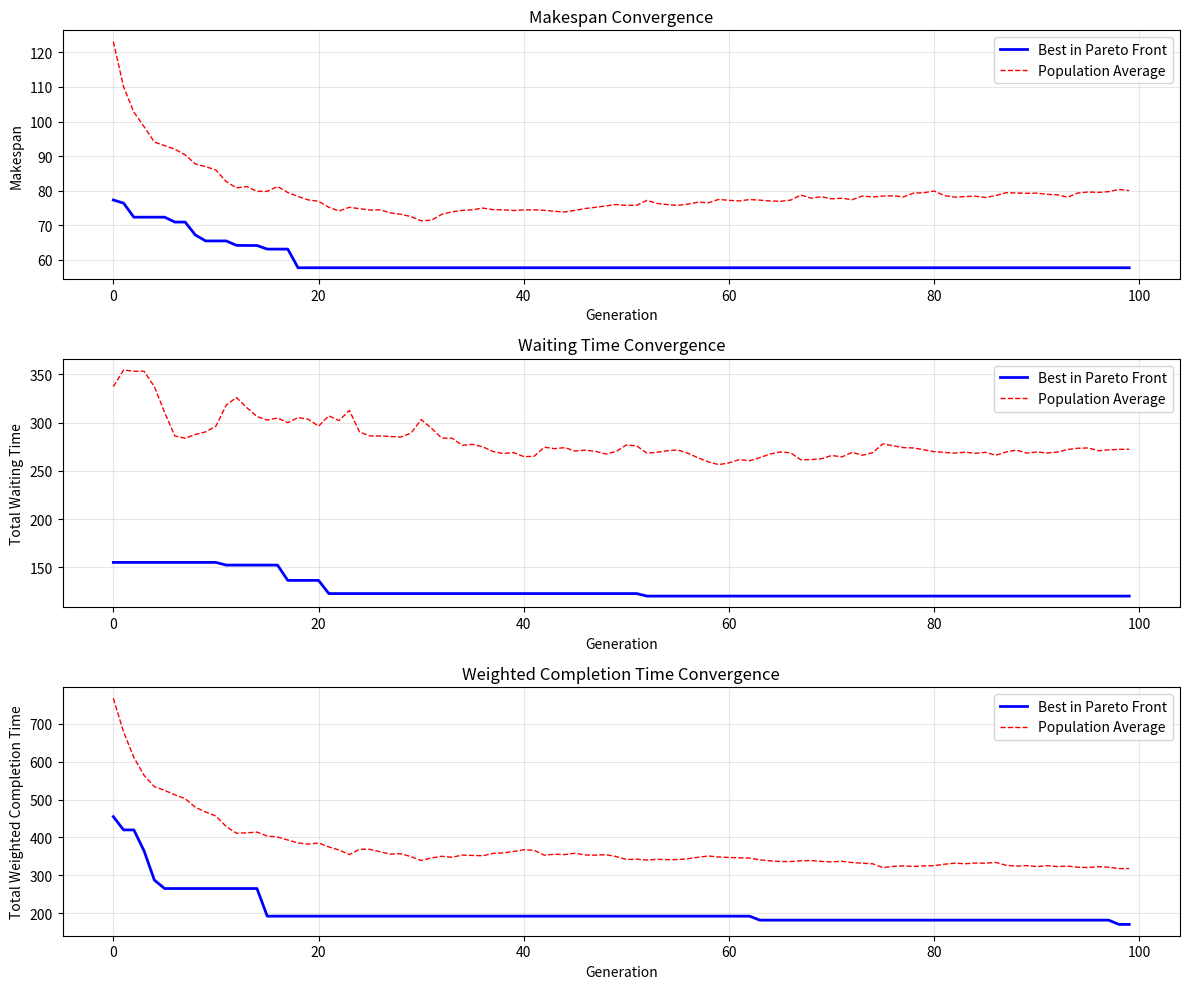
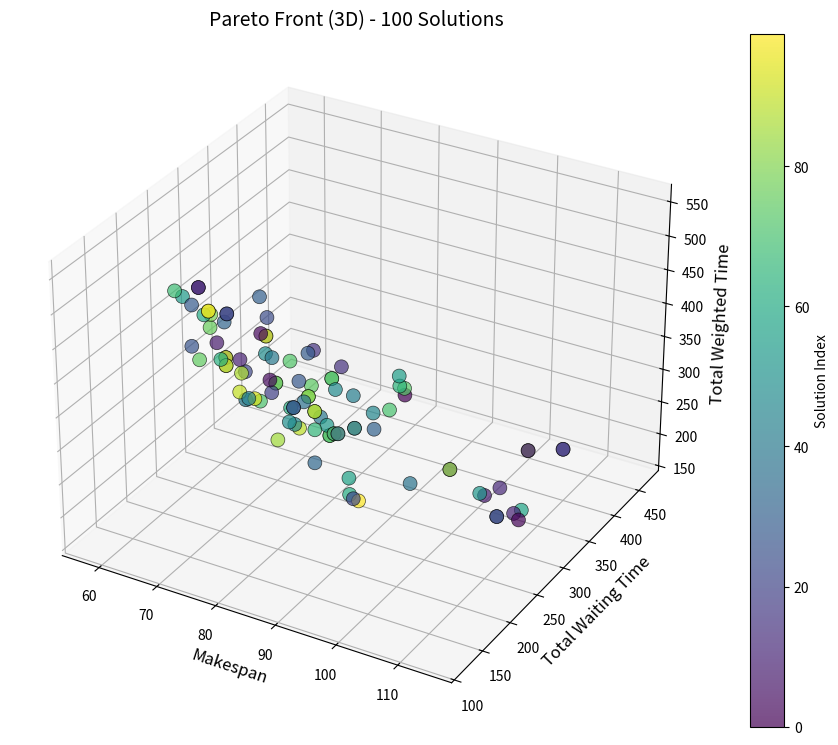

The matplotlib source for these figures, in order:
"""
NSGA-II Implementation for Flexible Job Shop Scheduling Problem (FJSP)
Based on the paper: "An effective multi-objective metaheuristic for the support 
vector machine with feature selection"

Objectives:
1. Minimize Makespan (maximum completion time)
2. Minimize Total Waiting Time
3. Minimize Total Weighted Completion Time
"""

import numpy as np
import random
import copy
import matplotlib.pyplot as plt
from typing import List, Tuple, Dict
import time


class Job:
    """Represents a job with multiple operations"""
    def __init__(self, job_id: int, operations: List[Tuple[int, List[Tuple[int, float]]]]):
        """
        Args:
            job_id: Unique identifier for the job
            operations: List of (operation_id, [(machine_id, processing_time), ...])
        """
        self.job_id = job_id
        self.operations = operations  # List of operations
        self.weight = 1.0  # Weight for weighted completion time
        
    def __repr__(self):
        return f"Job{self.job_id}"


class Operation:
    """Represents an operation that can be processed on multiple machines"""
    def __init__(self, job_id: int, op_id: int, machine_times: Dict[int, float]):
        """
        Args:
            job_id: Parent job ID
            op_id: Operation ID within the job
            machine_times: {machine_id: processing_time}
        """
        self.job_id = job_id
        self.op_id = op_id
        self.machine_times = machine_times
        
    def get_machines(self) -> List[int]:
        """Return list of machines that can process this operation"""
        return list(self.machine_times.keys())
    
    def get_processing_time(self, machine_id: int) -> float:
        """Get processing time on a specific machine"""
        return self.machine_times.get(machine_id, float('inf'))
    
    def __repr__(self):
        return f"J{self.job_id}O{self.op_id}"


class Schedule:
    """Represents a complete schedule (individual/solution)"""
    def __init__(self, jobs: List[Job], num_machines: int):
        self.jobs = jobs
        self.num_machines = num_machines
        self.num_jobs = len(jobs)
        self.total_operations = sum(len(job.operations) for job in jobs)
        
        # Chromosome 1: Operation sequence (order of operations)
        self.operation_sequence = []
        
        # Chromosome 2: Machine assignment for each operation
        self.machine_assignment = []
        
        # Calculated objectives
        self.makespan = float('inf')
        self.total_waiting_time = float('inf')
        self.total_weighted_completion_time = float('inf')
        
        # Pareto ranking
        self.rank = 0
        self.crowding_distance = 0.0
        self.dominated_count = 0
        self.dominated_solutions = []
        
    def copy(self):
        """Create a deep copy of the schedule"""
        new_schedule = Schedule(self.jobs, self.num_machines)
        new_schedule.operation_sequence = self.operation_sequence.copy()
        new_schedule.machine_assignment = self.machine_assignment.copy()
        new_schedule.makespan = self.makespan
        new_schedule.total_waiting_time = self.total_waiting_time
        new_schedule.total_weighted_completion_time = self.total_weighted_completion_time
        new_schedule.rank = self.rank
        new_schedule.crowding_distance = self.crowding_distance
        return new_schedule
    
    def dominates(self, other) -> bool:
        """Check if this solution dominates another"""
        better_in_one = False
        for obj1, obj2 in [(self.makespan, other.makespan),
                           (self.total_waiting_time, other.total_waiting_time),
                           (self.total_weighted_completion_time, other.total_weighted_completion_time)]:
            if obj1 > obj2:
                return False
            if obj1 < obj2:
                better_in_one = True
        return better_in_one
    
    def get_objectives(self) -> Tuple[float, float, float]:
        """Return all three objectives"""
        return (self.makespan, self.total_waiting_time, 
                self.total_weighted_completion_time)


class FJSP_NSGA2:
    """NSGA-II Algorithm for Flexible Job Shop Scheduling"""
    
    def __init__(self, jobs: List[Job], num_machines: int, 
                 population_size: int = 50,
                 max_generations: int = 100,
                 crossover_prob: float = 0.9,
                 mutation_prob_1: float = 0.5,
                 mutation_prob_2: float = 0.3):
        """
        Initialize NSGA-II for FJSP
        
        Args:
            jobs: List of Job objects
            num_machines: Number of available machines
            population_size: Size of population
            max_generations: Maximum number of generations
            crossover_prob: Probability of crossover
            mutation_prob_1: Initial probability of mutation operator 1
            mutation_prob_2: Initial probability of mutation operator 2
        """
        self.jobs = jobs
        self.num_machines = num_machines
        self.num_jobs = len(jobs)
        self.population_size = population_size
        self.max_generations = max_generations
        self.crossover_prob = crossover_prob
        self.mutation_prob_1 = mutation_prob_1
        self.mutation_prob_2 = mutation_prob_2
        
        # Build operation list
        self.operations = []
        for job in jobs:
            for op_idx, (op_id, machine_times) in enumerate(job.operations):
                machine_time_dict = {m: t for m, t in machine_times}
                self.operations.append(Operation(job.job_id, op_idx, machine_time_dict))
        
        self.total_operations = len(self.operations)
        
        # Population
        self.population = []
        self.offspring_population = []
        
        # Statistics for tracking progress
        self.generation_stats = {
            'best_makespan': [],
            'best_waiting_time': [],
            'best_weighted_time': [],
            'avg_makespan': [],
            'avg_waiting_time': [],
            'avg_weighted_time': []
        }
        
        # Decay factor for mutation probabilities (from paper)
        self.B = 0.999
        
    def initialize_population(self):
        """Generate initial population with random feasible solutions"""
        print("Initializing population...")
        self.population = []
        
        for _ in range(self.population_size):
            schedule = self._create_random_schedule()
            self.evaluate_schedule(schedule)
            self.population.append(schedule)
        
        print(f"Initial population created: {len(self.population)} individuals")
    
    def _create_random_schedule(self) -> Schedule:
        """Create a random feasible schedule"""
        schedule = Schedule(self.jobs, self.num_machines)
        
        # Chromosome 1: Random operation sequence (respecting job precedence)
        operation_sequence = []
        job_op_counters = [0] * self.num_jobs
        
        # Create a list of all operations with their job indices
        available_ops = []
        for job_idx, job in enumerate(self.jobs):
            if len(job.operations) > 0:
                available_ops.append(job_idx)
        
        while available_ops:
            # Randomly select a job
            job_idx = random.choice(available_ops)
            op_idx = job_op_counters[job_idx]
            
            # Add operation to sequence
            operation_sequence.append((job_idx, op_idx))
            
            # Update counter
            job_op_counters[job_idx] += 1
            
            # Remove job if all operations are scheduled
            if job_op_counters[job_idx] >= len(self.jobs[job_idx].operations):
                available_ops.remove(job_idx)
        
        schedule.operation_sequence = operation_sequence
        
        # Chromosome 2: Random machine assignment
        machine_assignment = []
        for job_idx, op_idx in operation_sequence:
            job = self.jobs[job_idx]
            _, machine_times = job.operations[op_idx]
            # Randomly select a machine from available machines
            available_machines = [m for m, _ in machine_times]
            selected_machine = random.choice(available_machines)
            machine_assignment.append(selected_machine)
        
        schedule.machine_assignment = machine_assignment
        
        return schedule
    
    def evaluate_schedule(self, schedule: Schedule):
        """
        Evaluate a schedule and calculate all three objectives
        - Makespan
        - Total Waiting Time
        - Total Weighted Completion Time
        """
        # Initialize timing structures
        job_completion_times = [0.0] * self.num_jobs
        job_operation_end_times = [[0.0] * len(job.operations) for job in self.jobs]
        machine_available_times = [0.0] * self.num_machines
        
        total_waiting_time = 0.0
        operation_start_times = []
        operation_end_times = []
        
        # Process each operation in sequence
        for idx, (job_idx, op_idx) in enumerate(schedule.operation_sequence):
            job = self.jobs[job_idx]
            machine_id = schedule.machine_assignment[idx]
            
            # Get processing time
            _, machine_times = job.operations[op_idx]
            processing_time = next(t for m, t in machine_times if m == machine_id)
            
            # Calculate start time (max of job precedence and machine availability)
            if op_idx == 0:
                # First operation of the job
                job_ready_time = 0.0
            else:
                # Wait for previous operation of the same job
                job_ready_time = job_operation_end_times[job_idx][op_idx - 1]
            
            machine_ready_time = machine_available_times[machine_id]
            start_time = max(job_ready_time, machine_ready_time)
            end_time = start_time + processing_time
            
            # Calculate waiting time
            waiting_time = start_time - job_ready_time
            total_waiting_time += waiting_time
            
            # Update times
            job_operation_end_times[job_idx][op_idx] = end_time
            machine_available_times[machine_id] = end_time
            
            operation_start_times.append(start_time)
            operation_end_times.append(end_time)
            
            # Update job completion time
            if op_idx == len(job.operations) - 1:
                job_completion_times[job_idx] = end_time
        
        # Calculate objectives
        makespan = max(machine_available_times)
        
        # Total weighted completion time
        total_weighted_completion_time = sum(
            job.weight * job_completion_times[job.job_id]
            for job in self.jobs
        )
        
        # Update schedule objectives
        schedule.makespan = makespan
        schedule.total_waiting_time = total_waiting_time
        schedule.total_weighted_completion_time = total_weighted_completion_time
    
    def fast_non_dominated_sort(self, population: List[Schedule]) -> List[List[Schedule]]:
        """
        Fast non-dominated sorting algorithm from NSGA-II
        Returns fronts as list of lists
        """
        fronts = [[]]
        
        for p in population:
            p.dominated_solutions = []
            p.dominated_count = 0
            
            for q in population:
                if p.dominates(q):
                    p.dominated_solutions.append(q)
                elif q.dominates(p):
                    p.dominated_count += 1
            
            if p.dominated_count == 0:
                p.rank = 0
                fronts[0].append(p)
        
        i = 0
        while fronts[i]:
            next_front = []
            for p in fronts[i]:
                for q in p.dominated_solutions:
                    q.dominated_count -= 1
                    if q.dominated_count == 0:
                        q.rank = i + 1
                        next_front.append(q)
            i += 1
            fronts.append(next_front)
        
        return fronts[:-1]  # Remove empty last front
    
    def calculate_crowding_distance(self, front: List[Schedule]):
        """Calculate crowding distance for solutions in a front"""
        if len(front) == 0:
            return
        
        # Initialize crowding distance
        for solution in front:
            solution.crowding_distance = 0.0
        
        # For each objective
        objectives = ['makespan', 'total_waiting_time', 'total_weighted_completion_time']
        
        for obj in objectives:
            # Sort by objective
            front.sort(key=lambda x: getattr(x, obj))
            
            # Set boundary points to infinity
            front[0].crowding_distance = float('inf')
            front[-1].crowding_distance = float('inf')
            
            # Calculate crowding distance for intermediate solutions
            obj_min = getattr(front[0], obj)
            obj_max = getattr(front[-1], obj)
            
            if obj_max - obj_min > 0:
                for i in range(1, len(front) - 1):
                    distance = (getattr(front[i + 1], obj) - 
                               getattr(front[i - 1], obj)) / (obj_max - obj_min)
                    front[i].crowding_distance += distance
    
    def tournament_selection(self, population: List[Schedule]) -> Schedule:
        """Tournament selection based on rank and crowding distance"""
        p1 = random.choice(population)
        p2 = random.choice(population)
        
        # Compare based on rank first
        if p1.rank < p2.rank:
            return p1
        elif p2.rank < p1.rank:
            return p2
        else:
            # Same rank, compare crowding distance
            if p1.crowding_distance > p2.crowding_distance:
                return p1
            else:
                return p2
    
    def crossover_operation_sequence(self, parent1: Schedule, parent2: Schedule) -> Schedule:
        """
        Precedence Preserving Order-based Crossover (POX)
        Maintains job precedence constraints
        """
        offspring = Schedule(self.jobs, self.num_machines)
        
        # Select random job set
        num_jobs_to_select = random.randint(1, self.num_jobs)
        selected_jobs = set(random.sample(range(self.num_jobs), num_jobs_to_select))
        
        # Copy operations from parent1 for selected jobs
        offspring_sequence = []
        offspring_machines = []
        
        p1_remaining = []
        p1_machines_remaining = []
        
        for idx, (job_idx, op_idx) in enumerate(parent1.operation_sequence):
            if job_idx in selected_jobs:
                offspring_sequence.append((job_idx, op_idx))
                offspring_machines.append(parent1.machine_assignment[idx])
            else:
                p1_remaining.append((job_idx, op_idx))
                p1_machines_remaining.append(parent1.machine_assignment[idx])
        
        # Fill remaining positions from parent2
        for idx, (job_idx, op_idx) in enumerate(parent2.operation_sequence):
            if (job_idx, op_idx) in p1_remaining:
                offspring_sequence.append((job_idx, op_idx))
                # Use machine from parent2
                offspring_machines.append(parent2.machine_assignment[idx])
        
        offspring.operation_sequence = offspring_sequence
        offspring.machine_assignment = offspring_machines
        
        return offspring
    
    def mutation_operator_1(self, schedule: Schedule) -> Schedule:
        """
        Mutation Operator 1: Swap operations and change machine assignments
        Similar to the paper's mutation that modifies values
        """
        mutated = schedule.copy()
        
        # With 33% probability each:
        # 1. Swap two operations (maintaining precedence)
        if random.random() < 0.33:
            # Find two operations from different jobs
            if len(mutated.operation_sequence) > 1:
                for _ in range(10):  # Try up to 10 times
                    idx1 = random.randint(0, len(mutated.operation_sequence) - 1)
                    idx2 = random.randint(0, len(mutated.operation_sequence) - 1)
                    
                    job1, op1 = mutated.operation_sequence[idx1]
                    job2, op2 = mutated.operation_sequence[idx2]
                    
                    # Check if swap maintains precedence
                    if job1 != job2:
                        # Swap operations
                        mutated.operation_sequence[idx1], mutated.operation_sequence[idx2] = \
                            mutated.operation_sequence[idx2], mutated.operation_sequence[idx1]
                        mutated.machine_assignment[idx1], mutated.machine_assignment[idx2] = \
                            mutated.machine_assignment[idx2], mutated.machine_assignment[idx1]
                        break
        
        # 2. Change machine assignment for a random operation
        if random.random() < 0.33:
            idx = random.randint(0, len(mutated.operation_sequence) - 1)
            job_idx, op_idx = mutated.operation_sequence[idx]
            job = self.jobs[job_idx]
            _, machine_times = job.operations[op_idx]
            available_machines = [m for m, _ in machine_times]
            
            if len(available_machines) > 1:
                current_machine = mutated.machine_assignment[idx]
                available_machines.remove(current_machine)
                mutated.machine_assignment[idx] = random.choice(available_machines)
        
        # 3. Shift a subsequence (change operation order)
        if random.random() < 0.33:
            if len(mutated.operation_sequence) > 3:
                start_idx = random.randint(0, len(mutated.operation_sequence) - 3)
                end_idx = random.randint(start_idx + 1, len(mutated.operation_sequence) - 1)
                insert_idx = random.randint(0, len(mutated.operation_sequence) - 1)
                
                if insert_idx not in range(start_idx, end_idx + 1):
                    subsequence = mutated.operation_sequence[start_idx:end_idx + 1]
                    machines_sub = mutated.machine_assignment[start_idx:end_idx + 1]
                    
                    del mutated.operation_sequence[start_idx:end_idx + 1]
                    del mutated.machine_assignment[start_idx:end_idx + 1]
                    
                    if insert_idx > start_idx:
                        insert_idx -= len(subsequence)
                    
                    mutated.operation_sequence[insert_idx:insert_idx] = subsequence
                    mutated.machine_assignment[insert_idx:insert_idx] = machines_sub
        
        return mutated
    
    def mutation_operator_2(self, schedule: Schedule) -> Schedule:
        """
        Mutation Operator 2: More aggressive - multiple swaps or inversions
        """
        mutated = schedule.copy()
        
        # Random number of operations to affect (1-20% of operations)
        num_mutations = random.randint(1, max(1, len(mutated.operation_sequence) // 5))
        
        for _ in range(num_mutations):
            mutation_type = random.choice(['swap', 'reverse', 'machine'])
            
            if mutation_type == 'swap' and len(mutated.operation_sequence) > 1:
                # Swap two random operations
                idx1 = random.randint(0, len(mutated.operation_sequence) - 1)
                idx2 = random.randint(0, len(mutated.operation_sequence) - 1)
                
                job1, _ = mutated.operation_sequence[idx1]
                job2, _ = mutated.operation_sequence[idx2]
                
                if job1 != job2:
                    mutated.operation_sequence[idx1], mutated.operation_sequence[idx2] = \
                        mutated.operation_sequence[idx2], mutated.operation_sequence[idx1]
                    mutated.machine_assignment[idx1], mutated.machine_assignment[idx2] = \
                        mutated.machine_assignment[idx2], mutated.machine_assignment[idx1]
            
            elif mutation_type == 'reverse' and len(mutated.operation_sequence) > 2:
                # Reverse a subsequence
                start = random.randint(0, len(mutated.operation_sequence) - 2)
                end = random.randint(start + 1, len(mutated.operation_sequence))
                
                mutated.operation_sequence[start:end] = reversed(mutated.operation_sequence[start:end])
                mutated.machine_assignment[start:end] = reversed(mutated.machine_assignment[start:end])
            
            elif mutation_type == 'machine':
                # Change machine for random operation
                idx = random.randint(0, len(mutated.operation_sequence) - 1)
                job_idx, op_idx = mutated.operation_sequence[idx]
                job = self.jobs[job_idx]
                _, machine_times = job.operations[op_idx]
                available_machines = [m for m, _ in machine_times]
                
                if len(available_machines) > 1:
                    mutated.machine_assignment[idx] = random.choice(available_machines)
        
        return mutated
    
    def evolve(self):
        """Main evolution loop - NSGA-II algorithm"""
        print("\nStarting NSGA-II evolution...")
        print(f"Population size: {self.population_size}")
        print(f"Max generations: {self.max_generations}")
        print("-" * 80)
        
        start_time = time.time()
        
        for generation in range(self.max_generations):
            # Create offspring population
            offspring = []
            
            while len(offspring) < self.population_size:
                # Selection
                parent1 = self.tournament_selection(self.population)
                parent2 = self.tournament_selection(self.population)
                
                # Crossover
                if random.random() < self.crossover_prob:
                    child = self.crossover_operation_sequence(parent1, parent2)
                else:
                    child = parent1.copy()
                
                # Mutation operator 1 (with decaying probability)
                if random.random() < self.mutation_prob_1:
                    child = self.mutation_operator_1(child)
                
                # Mutation operator 2 (with decaying probability)
                if random.random() < self.mutation_prob_2:
                    child = self.mutation_operator_2(child)
                
                # Evaluate offspring
                self.evaluate_schedule(child)
                offspring.append(child)
            
            # Combine parent and offspring populations
            combined_population = self.population + offspring
            
            # Fast non-dominated sorting
            fronts = self.fast_non_dominated_sort(combined_population)
            
            # Calculate crowding distance for each front
            for front in fronts:
                self.calculate_crowding_distance(front)
            
            # Select new population
            new_population = []
            for front in fronts:
                if len(new_population) + len(front) <= self.population_size:
                    new_population.extend(front)
                else:
                    # Sort by crowding distance and select best
                    front.sort(key=lambda x: x.crowding_distance, reverse=True)
                    remaining = self.population_size - len(new_population)
                    new_population.extend(front[:remaining])
                    break
            
            self.population = new_population
            
            # Update mutation probabilities (decay)
            self.mutation_prob_1 *= (self.B ** generation)
            self.mutation_prob_2 *= (self.B ** generation)
            
            # Track statistics
            self._update_statistics(generation)
            
            # Print progress every 10 generations
            if (generation + 1) % 10 == 0 or generation == 0:
                self._print_progress(generation, time.time() - start_time)
        
        print("\n" + "=" * 80)
        print("Evolution completed!")
        print(f"Total time: {time.time() - start_time:.2f} seconds")
        print("=" * 80)
        
        return self.get_pareto_front()
    
    def _update_statistics(self, generation: int):
        """Update statistics for the current generation"""
        front_0 = [ind for ind in self.population if ind.rank == 0]
        
        if front_0:
            makespans = [ind.makespan for ind in front_0]
            waiting_times = [ind.total_waiting_time for ind in front_0]
            weighted_times = [ind.total_weighted_completion_time for ind in front_0]
            
            self.generation_stats['best_makespan'].append(min(makespans))
            self.generation_stats['best_waiting_time'].append(min(waiting_times))
            self.generation_stats['best_weighted_time'].append(min(weighted_times))
        
        # Average of entire population
        self.generation_stats['avg_makespan'].append(
            np.mean([ind.makespan for ind in self.population]))
        self.generation_stats['avg_waiting_time'].append(
            np.mean([ind.total_waiting_time for ind in self.population]))
        self.generation_stats['avg_weighted_time'].append(
            np.mean([ind.total_weighted_completion_time for ind in self.population]))
    
    def _print_progress(self, generation: int, elapsed_time: float):
        """Print progress information"""
        front_0 = [ind for ind in self.population if ind.rank == 0]
        
        if front_0:
            best_makespan = min(ind.makespan for ind in front_0)
            best_waiting = min(ind.total_waiting_time for ind in front_0)
            best_weighted = min(ind.total_weighted_completion_time for ind in front_0)
            
            print(f"Generation {generation + 1:3d} | "
                  f"Pareto Front Size: {len(front_0):3d} | "
                  f"Best Makespan: {best_makespan:8.2f} | "
                  f"Best Waiting: {best_waiting:8.2f} | "
                  f"Best Weighted: {best_weighted:10.2f} | "
                  f"Time: {elapsed_time:6.2f}s")
    
    def get_pareto_front(self) -> List[Schedule]:
        """Return the Pareto optimal front (rank 0 solutions)"""
        return [ind for ind in self.population if ind.rank == 0]
    
    def plot_convergence(self, save_path: str = None):
        """Plot convergence of objectives over generations"""
        fig, axes = plt.subplots(3, 1, figsize=(12, 10))
        generations = range(len(self.generation_stats['best_makespan']))
        
        # Plot Makespan
        axes[0].plot(generations, self.generation_stats['best_makespan'], 
                     'b-', linewidth=2, label='Best in Pareto Front')
        axes[0].plot(generations, self.generation_stats['avg_makespan'], 
                     'r--', linewidth=1, label='Population Average')
        axes[0].set_xlabel('Generation')
        axes[0].set_ylabel('Makespan')
        axes[0].set_title('Makespan Convergence')
        axes[0].legend()
        axes[0].grid(True, alpha=0.3)
        
        # Plot Total Waiting Time
        axes[1].plot(generations, self.generation_stats['best_waiting_time'], 
                     'b-', linewidth=2, label='Best in Pareto Front')
        axes[1].plot(generations, self.generation_stats['avg_waiting_time'], 
                     'r--', linewidth=1, label='Population Average')
        axes[1].set_xlabel('Generation')
        axes[1].set_ylabel('Total Waiting Time')
        axes[1].set_title('Waiting Time Convergence')
        axes[1].legend()
        axes[1].grid(True, alpha=0.3)
        
        # Plot Total Weighted Completion Time
        axes[2].plot(generations, self.generation_stats['best_weighted_time'], 
                     'b-', linewidth=2, label='Best in Pareto Front')
        axes[2].plot(generations, self.generation_stats['avg_weighted_time'], 
                     'r--', linewidth=1, label='Population Average')
        axes[2].set_xlabel('Generation')
        axes[2].set_ylabel('Total Weighted Completion Time')
        axes[2].set_title('Weighted Completion Time Convergence')
        axes[2].legend()
        axes[2].grid(True, alpha=0.3)
        
        plt.tight_layout()
        
        if save_path:
            plt.savefig(save_path, dpi=300, bbox_inches='tight')
            print(f"\nConvergence plot saved to: {save_path}")
        
        plt.show()
    
    def plot_pareto_front(self, save_path: str = None):
        """Plot 3D Pareto front"""
        pareto_front = self.get_pareto_front()
        
        if not pareto_front:
            print("No Pareto front solutions found!")
            return
        
        makespans = [sol.makespan for sol in pareto_front]
        waiting_times = [sol.total_waiting_time for sol in pareto_front]
        weighted_times = [sol.total_weighted_completion_time for sol in pareto_front]
        
        fig = plt.figure(figsize=(12, 9))
        ax = fig.add_subplot(111, projection='3d')
        
        scatter = ax.scatter(makespans, waiting_times, weighted_times,
                           c=range(len(pareto_front)), cmap='viridis',
                           s=100, alpha=0.7, edgecolors='black', linewidth=0.5)
        
        ax.set_xlabel('Makespan', fontsize=12)
        ax.set_ylabel('Total Waiting Time', fontsize=12)
        ax.set_zlabel('Total Weighted Time', fontsize=12)
        ax.set_title(f'Pareto Front (3D) - {len(pareto_front)} Solutions', fontsize=14)
        
        plt.colorbar(scatter, ax=ax, label='Solution Index')
        
        if save_path:
            plt.savefig(save_path, dpi=300, bbox_inches='tight')
            print(f"Pareto front plot saved to: {save_path}")
        
        plt.show()
    
    def print_pareto_solutions(self, max_solutions: int = 10):
        """Print details of Pareto optimal solutions"""
        pareto_front = self.get_pareto_front()
        
        print("\n" + "=" * 80)
        print(f"PARETO OPTIMAL SOLUTIONS (Total: {len(pareto_front)})")
        print("=" * 80)
        
        # Sort by makespan
        pareto_front.sort(key=lambda x: x.makespan)
        
        print(f"\n{'#':<4} {'Makespan':<12} {'Waiting Time':<15} {'Weighted Time':<18} {'Crowding Dist':<15}")
        print("-" * 80)
        
        for idx, sol in enumerate(pareto_front[:max_solutions]):
            print(f"{idx+1:<4} {sol.makespan:<12.2f} {sol.total_waiting_time:<15.2f} "
                  f"{sol.total_weighted_completion_time:<18.2f} {sol.crowding_distance:<15.4f}")
        
        if len(pareto_front) > max_solutions:
            print(f"... and {len(pareto_front) - max_solutions} more solutions")
        
        print("=" * 80)


def create_sample_fjsp_instance(num_jobs: int = 5, num_machines: int = 4,
                                 max_operations_per_job: int = 4) -> List[Job]:
    """
    Create a sample FJSP instance for testing
    
    Args:
        num_jobs: Number of jobs
        num_machines: Number of machines
        max_operations_per_job: Maximum operations per job
        
    Returns:
        List of Job objects
    """
    jobs = []
    
    for job_id in range(num_jobs):
        num_operations = random.randint(2, max_operations_per_job)
        operations = []
        
        for op_id in range(num_operations):
            # Each operation can be processed on 1-3 machines (randomly)
            num_capable_machines = random.randint(1, min(3, num_machines))
            capable_machines = random.sample(range(num_machines), num_capable_machines)
            
            # Generate random processing times
            machine_times = [
                (machine_id, random.uniform(5.0, 20.0))
                for machine_id in capable_machines
            ]
            
            operations.append((op_id, machine_times))
        
        job = Job(job_id, operations)
        job.weight = random.uniform(0.5, 2.0)  # Random weight
        jobs.append(job)
    
    return jobs


if __name__ == "__main__":
    # Set random seed for reproducibility
    random.seed(42)
    np.random.seed(42)
    
    print("=" * 80)
    print("NSGA-II FOR FLEXIBLE JOB SHOP SCHEDULING PROBLEM (FJSP)")
    print("Based on: 'An effective multi-objective metaheuristic for SVM with FS'")
    print("=" * 80)
    
    # Create sample FJSP instance
    print("\nCreating sample FJSP instance...")
    num_jobs = 8
    num_machines = 5
    jobs = create_sample_fjsp_instance(num_jobs, num_machines, max_operations_per_job=5)
    
    print(f"Instance created: {num_jobs} jobs, {num_machines} machines")
    total_ops = sum(len(job.operations) for job in jobs)
    print(f"Total operations: {total_ops}")
    
    # Initialize NSGA-II
    nsga2 = FJSP_NSGA2(
        jobs=jobs,
        num_machines=num_machines,
        population_size=100,
        max_generations=100,
        crossover_prob=0.9,
        mutation_prob_1=0.6,
        mutation_prob_2=0.4
    )
    
    # Initialize population
    nsga2.initialize_population()
    
    # Run evolution
    pareto_front = nsga2.evolve()
    
    # Print results
    nsga2.print_pareto_solutions(max_solutions=15)
    
    # Plot convergence
    print("\nGenerating convergence plots...")
    nsga2.plot_convergence(save_path='d:\\nithya\\convergence_plot.png')
    
    # Plot Pareto front
    print("\nGenerating Pareto front plot...")
    nsga2.plot_pareto_front(save_path='d:\\nithya\\pareto_front.png')
    
    print("\n" + "=" * 80)
    print("EXECUTION COMPLETED SUCCESSFULLY!")
    print("=" * 80)
